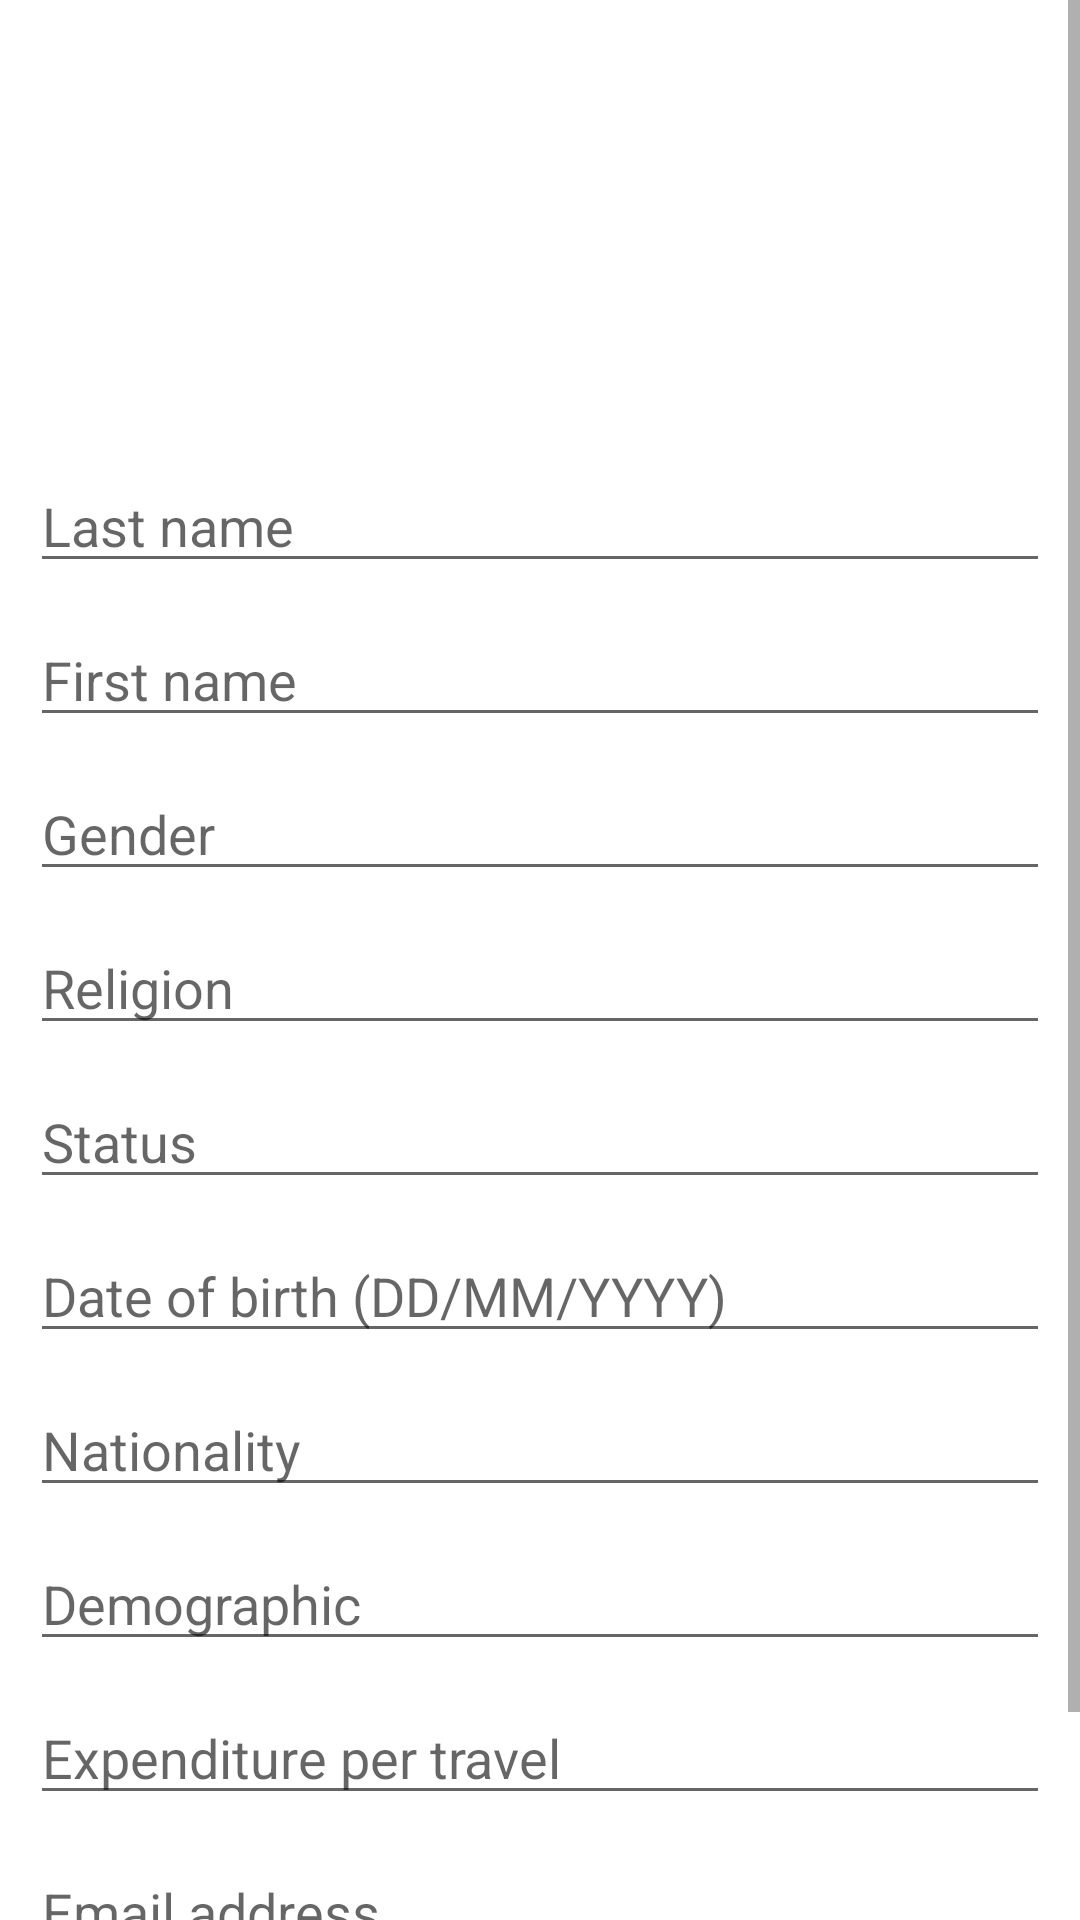

Android layout source for this screen:
<!-- AndroidManifest.xml: application theme Theme.BottomNavigation -->
<!-- res/layout/fragment_signup.xml -->
<?xml version="1.0" encoding="utf-8"?>
<ScrollView xmlns:android="http://schemas.android.com/apk/res/android"
    xmlns:app="http://schemas.android.com/apk/res-auto"
    xmlns:tools="http://schemas.android.com/tools"
    android:layout_width="match_parent"
    android:layout_height="match_parent"
    android:overScrollMode="never">

    <androidx.constraintlayout.widget.ConstraintLayout
        android:layout_width="match_parent"
        android:layout_height="match_parent"
        android:padding="10dp"
        tools:context=".MainActivity"
        tools:layout_editor_absoluteY="1dp">

        <LinearLayout
            android:layout_width="match_parent"
            android:layout_height="match_parent"
            android:orientation="vertical"
            tools:context=".MainActivity"
            tools:layout_editor_absoluteX="0dp"
            tools:layout_editor_absoluteY="0dp">

            <ImageView
                android:id="@+id/profilepic"
                android:layout_width="98dp"
                android:layout_height="123dp"
                android:layout_marginStart="150dp"
                android:layout_marginTop="10dp"
                app:srcCompat="@drawable/login_off"/>

            <EditText
                android:id="@+id/lastname"
                android:layout_width="match_parent"
                android:layout_height="wrap_content"
                android:ems="10"
                android:inputType="textPersonName"
                android:layout_marginTop="10dp"
                android:hint="Last name" />

            <EditText
                android:id="@+id/firstname"
                android:layout_width="match_parent"
                android:layout_height="wrap_content"
                android:ems="10"
                android:inputType="textPersonName"
                android:layout_marginTop="10dp"
                android:hint="First name" />

            <EditText
                android:id="@+id/gender"
                android:layout_width="match_parent"
                android:layout_height="wrap_content"
                android:ems="10"
                android:inputType="textPersonName"
                android:layout_marginTop="10dp"
                android:hint="Gender" />

            <EditText
                android:id="@+id/religion"
                android:layout_width="match_parent"
                android:layout_height="wrap_content"
                android:ems="10"
                android:inputType="textPersonName"
                android:layout_marginTop="10dp"
                android:hint="Religion" />

            <EditText
                android:id="@+id/status"
                android:layout_width="match_parent"
                android:layout_height="wrap_content"
                android:ems="10"
                android:inputType="textPersonName"
                android:layout_marginTop="10dp"
                android:hint="Status" />

            <EditText
                android:id="@+id/date_of_birth"
                android:layout_width="match_parent"
                android:layout_height="wrap_content"
                android:ems="10"
                android:inputType="textPersonName"
                android:layout_marginTop="10dp"
                android:hint="Date of birth (DD/MM/YYYY)" />

            <EditText
                android:id="@+id/nationality"
                android:layout_width="match_parent"
                android:layout_height="wrap_content"
                android:ems="10"
                android:inputType="textPersonName"
                android:layout_marginTop="10dp"
                android:hint="Nationality" />

            <EditText
                android:id="@+id/demographic"
                android:layout_width="match_parent"
                android:layout_height="wrap_content"
                android:ems="10"
                android:inputType="textPersonName"
                android:layout_marginTop="10dp"
                android:hint="Demographic" />

            <EditText
                android:id="@+id/expenditure_per_travel"
                android:layout_width="match_parent"
                android:layout_height="wrap_content"
                android:ems="10"
                android:inputType="textPersonName"
                android:layout_marginTop="10dp"
                android:hint="Expenditure per travel" />

            <EditText
                android:id="@+id/loginemail"
                android:layout_width="match_parent"
                android:layout_height="wrap_content"
                android:ems="10"
                android:inputType="textPersonName"
                android:layout_marginTop="10dp"
                android:hint="Email address" />



            <EditText
                android:id="@+id/password"
                android:layout_width="match_parent"
                android:layout_height="wrap_content"
                android:ems="10"
                android:inputType="textPersonName"
                android:layout_marginTop="10dp"
                android:hint="Password" />

        </LinearLayout>
    </androidx.constraintlayout.widget.ConstraintLayout>
</ScrollView>
<!-- resources referenced by this layout -->
<resources>
  <style name="Theme.BottomNavigation" parent="Theme.MaterialComponents.DayNight.DarkActionBar">
          
          <item name="colorPrimary">@color/cathay_green</item>
          <item name="colorPrimaryVariant">@color/cathay_green</item>
          <item name="colorOnPrimary">@color/white</item>
          
          <item name="colorSecondary">@color/teal_200</item>
          <item name="colorSecondaryVariant">@color/teal_700</item>
          <item name="colorOnSecondary">@color/black</item>
          
          <item name="android:statusBarColor" tools:targetApi="l">?attr/colorPrimaryVariant</item>
          
      </style>
  <color name="cathay_green">#00645A</color>
  <color name="white">#FFFFFFFF</color>
  <color name="teal_200">#FF03DAC5</color>
  <color name="teal_700">#FF018786</color>
  <color name="black">#FF000000</color>
</resources>
